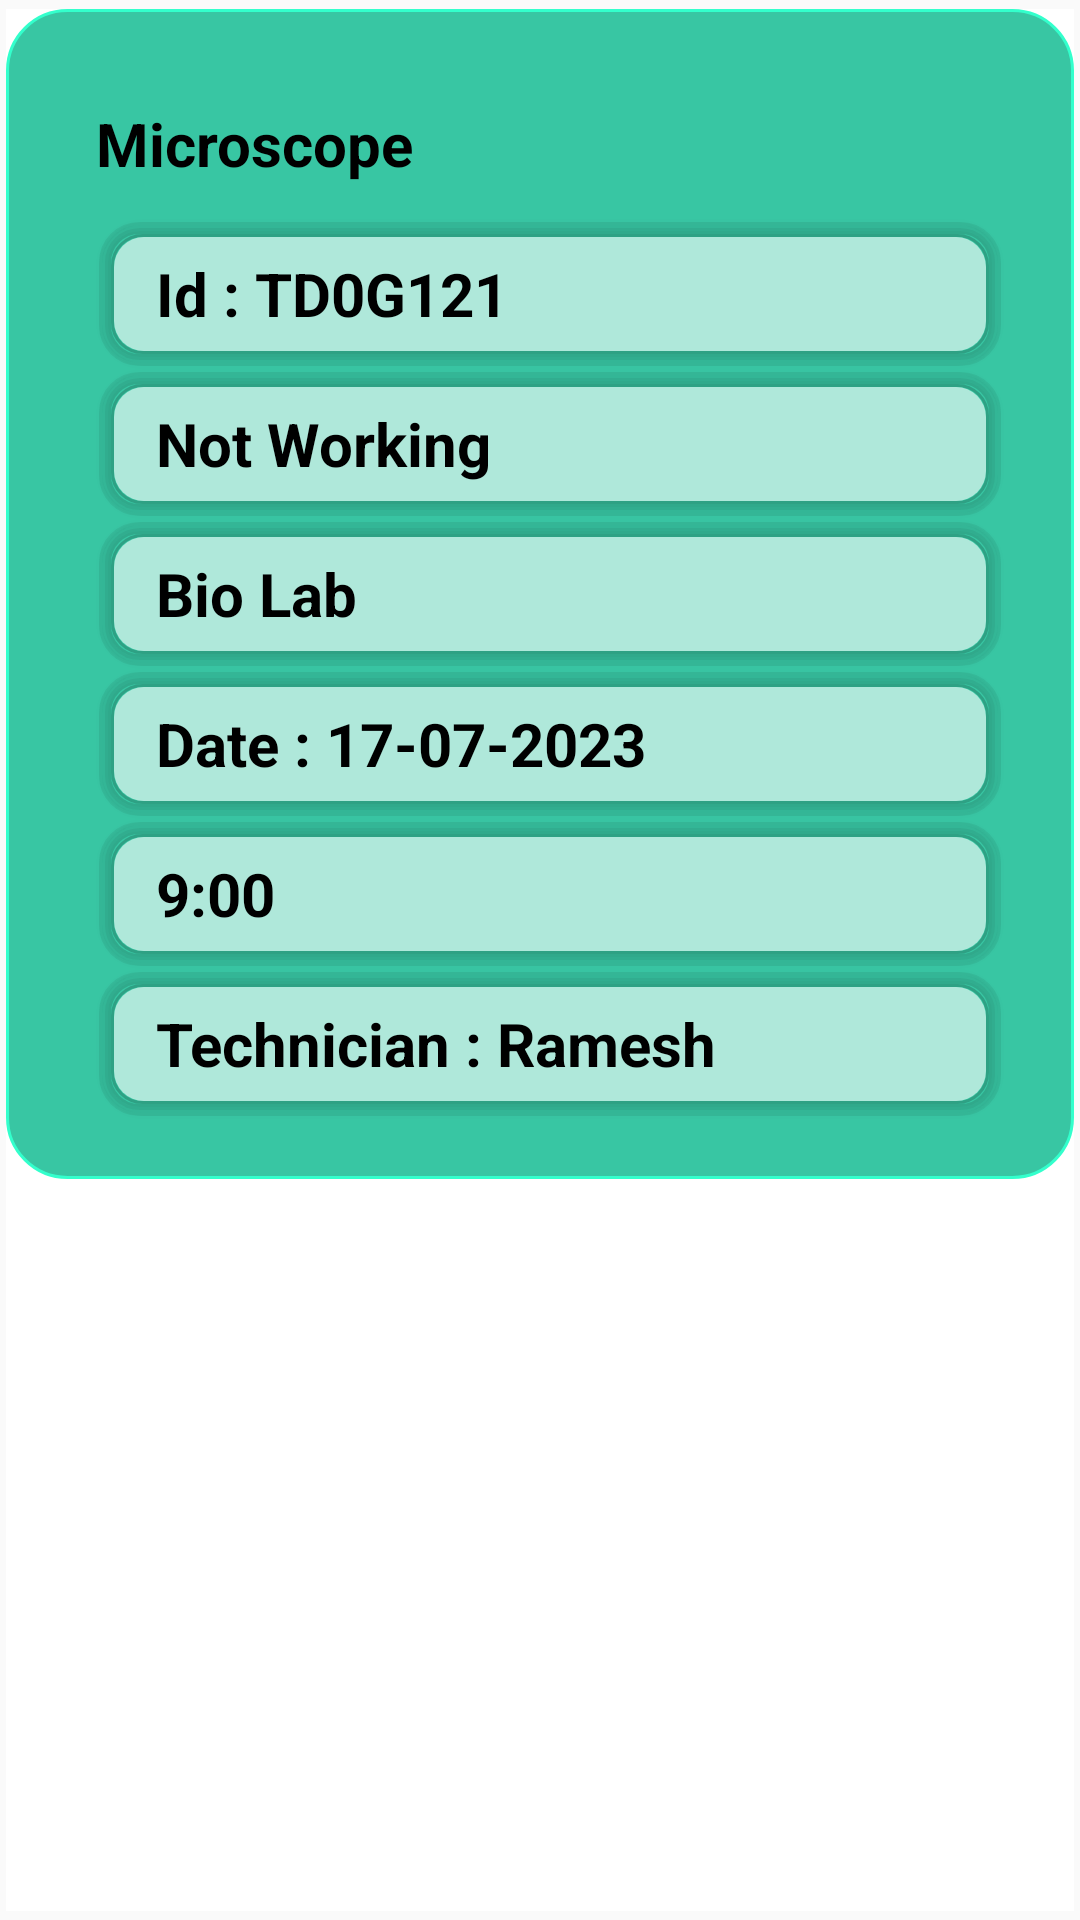

Produce the Android XML layout that renders to this screen, including the resource entries it uses.
<!-- AndroidManifest.xml: application theme Theme.EquipmentHealth -->
<!-- res/layout/work_allocated_card.xml -->
<?xml version="1.0" encoding="utf-8"?>

<androidx.cardview.widget.CardView xmlns:android="http://schemas.android.com/apk/res/android"
    xmlns:app="http://schemas.android.com/apk/res-auto"
    xmlns:tools="http://schemas.android.com/tools"
    android:id="@+id/card_view"
    android:layout_width="match_parent"
    android:layout_height="wrap_content"
    android:layout_gravity="center"


    android:paddingLeft="20dp"
    app:cardCornerRadius="0dp"
    app:cardElevation="0dp"
    app:cardPreventCornerOverlap="true"
    app:cardUseCompatPadding="true"
    tools:ignore="MissingDefaultResource">

    <LinearLayout
        android:layout_width="match_parent"
        android:layout_height="wrap_content"
        android:background="@drawable/bgcard"
        android:gravity="center_vertical|center_horizontal"
        android:orientation="horizontal"
        android:paddingLeft="20dp"
        android:paddingTop="20dp"
        android:paddingRight="20dp"
        android:paddingBottom="20dp"

        >

        <LinearLayout
            android:layout_width="match_parent"
            android:layout_height="match_parent"
            android:orientation="horizontal">

            <LinearLayout
                android:layout_width="0dp"
                android:layout_height="match_parent"
                android:layout_weight="10"
                android:gravity="center"
                android:orientation="vertical"
                android:paddingLeft="10dp">

                <TextView
                    android:id="@+id/eqname"
                    android:layout_width="match_parent"
                    android:layout_height="50dp"
                    android:gravity="center_vertical"
                    android:text="Microscope"
                    android:textColor="@color/black"

                    android:textSize="20dp"
                    android:textStyle="bold" />

                <TextView
                    android:id="@+id/id"
                    android:layout_width="match_parent"
                    android:layout_height="50dp"
                    android:background="@drawable/backgroundfields"

                    android:gravity="center_vertical"
                    android:paddingLeft="20dp"
                    android:text="Id : TD0G121"
                    android:textColor="@color/black"
                    android:textSize="20dp"
                    android:textStyle="bold" />

                <TextView
                    android:id="@+id/notworking"
                    android:layout_width="match_parent"
                    android:layout_height="50dp"
                    android:background="@drawable/backgroundfields"
                    android:gravity="center_vertical"
                    android:paddingLeft="20dp"

                    android:text="Not Working"
                    android:textColor="@color/black"
                    android:textSize="20dp"
                    android:textStyle="bold" />

                <TextView
                    android:id="@+id/biolab"
                    android:layout_width="match_parent"
                    android:layout_height="50dp"
                    android:background="@drawable/backgroundfields"

                    android:gravity="center_vertical"
                    android:paddingLeft="20dp"
                    android:text="Bio Lab"
                    android:textColor="@color/black"
                    android:textSize="20dp"
                    android:textStyle="bold" />

                <TextView
                    android:id="@+id/date"
                    android:layout_width="match_parent"
                    android:layout_height="50dp"
                    android:background="@drawable/backgroundfields"

                    android:gravity="center_vertical"
                    android:paddingLeft="20dp"
                    android:text="Date : 17-07-2023"
                    android:textColor="@color/black"
                    android:textSize="20dp"
                    android:textStyle="bold" />

                <TextView
                    android:id="@+id/time"
                    android:layout_width="match_parent"
                    android:layout_height="50dp"
                    android:background="@drawable/backgroundfields"

                    android:gravity="center_vertical"
                    android:paddingLeft="20dp"
                    android:text="9:00"
                    android:textColor="@color/black"
                    android:textSize="20dp"
                    android:textStyle="bold" />

                <TextView
                    android:id="@+id/tcname"
                    android:layout_width="match_parent"
                    android:layout_height="50dp"
                    android:background="@drawable/backgroundfields"
                    android:gravity="center_vertical"
                    android:paddingLeft="20dp"
                    android:text="Technician : Ramesh"
                    android:textColor="@color/black"
                    android:textSize="20dp"
                    android:textStyle="bold" />


            </LinearLayout>

            <LinearLayout
                android:layout_width="0dp"
                android:layout_height="match_parent"
                android:layout_weight="0.1"
                android:orientation="horizontal">

            </LinearLayout>


        </LinearLayout>

    </LinearLayout>
</androidx.cardview.widget.CardView>
<!-- resources referenced by this layout -->
<resources>
  <color name="black">#FF000000</color>
  <!-- drawable backgroundfields: vector/xml drawable (drawable, 2157 chars, omitted) -->
  <!-- drawable bgcard (drawable) -->
  <?xml version="1.0" encoding="utf-8"?>
  
  <selector xmlns:android="http://schemas.android.com/apk/res/android" >
      <item >
          <shape android:shape="rectangle"  >
              <corners android:topLeftRadius="20dp"
                  android:bottomRightRadius="20dp"
                  android:bottomLeftRadius="20dp"
                  android:topRightRadius="20dp"/>
              <stroke android:width="1dip" android:color="@color/main" />
              <solid android:color="#38C6A3"/>
          </shape>
      </item>
  </selector>
  <style name="Theme.EquipmentHealth" parent="Theme.AppCompat.DayNight" />
  <color name="main">#33FFCC</color>
</resources>
